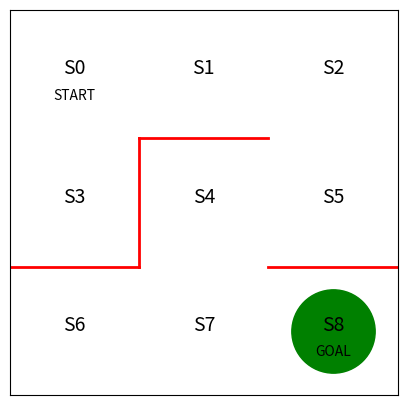

Generate this figure with matplotlib: (Note: this script raises an exception after producing the figure.)
import matplotlib.pyplot as plt
import numpy as np
from matplotlib import animation

fig = plt.figure(figsize=(5, 5))
ax = plt.gca()
ax.set_xlim(0, 3)
ax.set_ylim(0, 3)
plt.plot([2, 3], [1, 1], color = 'red', linewidth = 2)
plt.plot([0, 1], [1, 1], color = 'red', linewidth = 2)
plt.plot([1, 1], [1, 2], color = 'red', linewidth = 2)
plt.plot([1, 2], [2, 2], color = 'red', linewidth = 2)

plt.text(0.5, 2.5, 'S0', size = 14, ha = 'center')
plt.text(1.5, 2.5, 'S1', size = 14, ha = 'center')
plt.text(2.5, 2.5, 'S2', size = 14, ha = 'center')
plt.text(0.5, 1.5, 'S3', size = 14, ha = 'center')
plt.text(1.5, 1.5, 'S4', size = 14, ha = 'center')
plt.text(2.5, 1.5, 'S5', size = 14, ha = 'center')
plt.text(0.5, 0.5, 'S6', size = 14, ha = 'center')
plt.text(1.5, 0.5, 'S7', size = 14, ha = 'center')
plt.text(2.5, 0.5, 'S8', size = 14, ha = 'center')
plt.text(0.5, 2.3, 'START', ha = 'center')
plt.text(2.5, 0.3, 'GOAL', ha = 'center')

plt.tick_params(axis = 'both', which = 'both',
                bottom = False, top = False, right = False, left = False,
                labelbottom = False, labelleft = False)
line, =ax.plot([0.5], [2.5], marker = 'o', color = 'g', markersize = 60)

theta_0 = np.asarray([[np.nan, 1, 1, np.nan],
                      [np.nan, 1, np.nan, 1],
                      [np.nan, np.nan, 1, 1],
                      [1, np.nan, np.nan, np.nan],
                      [np.nan, 1, 1, np.nan],
                      [1, np.nan, np.nan, 1],
                      [np.nan, 1, np.nan, np.nan],
                      [1, 1, np.nan, 1]])
actions = [0, 1, 2, 3]

def cvt_theta_0_to_pi(theta):
    m, n = theta.shape
    pi = np.zeros((m, n))
    for i in range(m):
        pi[i, :] = theta[i, :] / np.nansum(theta[i, :])
    return np.nan_to_num(pi)

pi = cvt_theta_0_to_pi(theta_0)

def step(state, action):
    if action == 0:
        state -=3
    elif action == 1:
        state +=1
    elif action == 2:
        state += 3
    elif action == 3:
        state -= 1
    return state

state = 0
action_history = []
state_history = [0]
while True:
    action = np.random.choice(actions, p = pi[state, :])
    state = step(state, action)
    action_history.append(action)
    state_history.append(state)
    if state == 8:
        break
print(state_history)
#plt.show()

def init():
    line.set_data([], [])
    return (line, )

def animate(i):
    state_ani = state_history[i]
    x = (state_ani % 3) + 0.5
    y = 2.5 - int(state_ani / 3)
    line.set_xdata([x,])
    line.set_ydata([y,])
    return (line, )

anim = animation.FuncAnimation(fig, animate, init_func=init, frames = len(state_history), interval = 200, repeat = False)
anim.save('maze_0.mp4')
